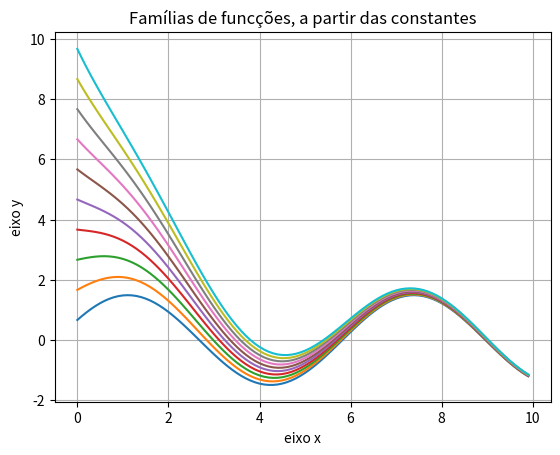

Reproduce this figure in Python.
# -*- coding: utf-8 -*-
"""
Spyder Editor

Este é um arquivo de script temporário.
"""

#Plot de famílias de soluções de EDOs

import matplotlib.pyplot as plt
import numpy as np

# geramos um domínio das abcissas, só pra poder usá-las para os desenhos
x = np.arange(0, 10, 0.1) 
c = 0 # valor inicial da constante

for i in range (0, 10, 1): # ajustando o 'range', mudamos quantos membros da família aparecerão
    f_x = 2/3*np.cos(x) + 4/3*np.sin(x) + c*np.e**(-0.5*x)   # definimos qual a família de funções a ser desenhada
    plt.plot(x, f_x)       # adicione, ao gráfico, cada desenho (dentro do 'loop')
    c = c + 1              # adiciona o 'step' à constante

  
# function to show the plot 
plt.xlabel('eixo x')
plt.ylabel('eixo y') ##seria interessante conseguir escrever qual a função##
plt.grid(True)             # coloca a malha no desenho
plt.title('Famílias de funcções, a partir das constantes')
plt.show()                 # exibe todos os desenhos, juntos